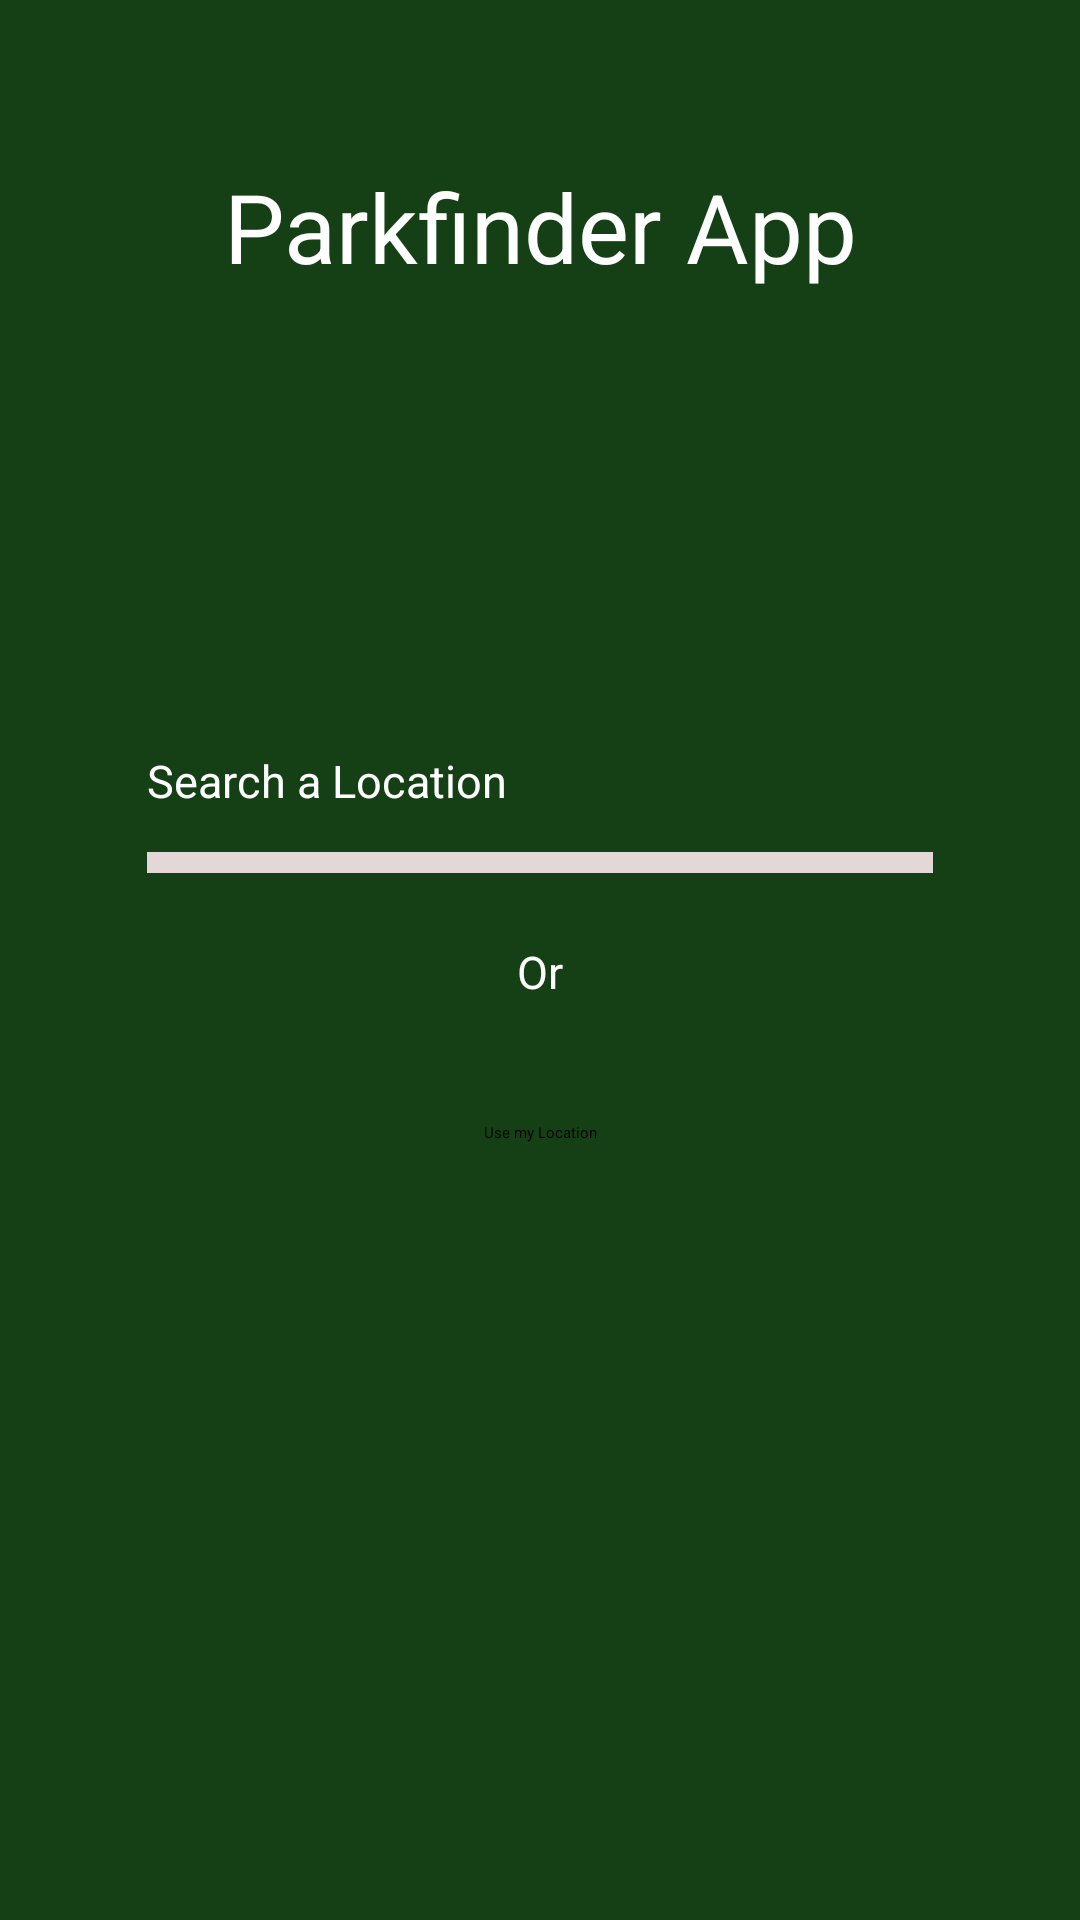

Write the Android layout XML for this screen, with the resource values it uses.
<!-- AndroidManifest.xml: application theme Theme.GroupProject -->
<!-- res/layout/location_search.xml -->
<?xml version="1.0" encoding="utf-8"?>
<androidx.constraintlayout.widget.ConstraintLayout xmlns:android="http://schemas.android.com/apk/res/android"
    xmlns:app="http://schemas.android.com/apk/res-auto"
    xmlns:tools="http://schemas.android.com/tools"
    android:layout_width="match_parent"
    android:layout_height="match_parent"
    android:background="@color/green"
    tools:context=".LocationSearchActivity">

    <TextView
        android:id="@+id/homeScreenAppTitleTextView"
        android:layout_width="0dp"
        android:layout_height="wrap_content"
        android:layout_marginTop="54dp"
        android:text="@string/app_name"
        android:textAlignment="center"
        android:textColor="#FFFFFF"
        android:textSize="32sp"
        app:layout_constraintEnd_toEndOf="parent"
        app:layout_constraintStart_toStartOf="parent"
        app:layout_constraintTop_toTopOf="parent" />

    <TextView
        android:id="@+id/searchTextView"
        android:layout_width="wrap_content"
        android:layout_height="wrap_content"
        android:layout_marginTop="153dp"
        android:layout_marginBottom="15dp"
        android:text="@string/Search"
        android:textColor="#FFFFFF"
        android:textSize="15sp"
        app:layout_constraintBottom_toTopOf="@+id/homeScreenSearchEditText"
        app:layout_constraintStart_toStartOf="@+id/homeScreenSearchEditText"
        app:layout_constraintTop_toBottomOf="@+id/homeScreenAppTitleTextView"
        app:layout_constraintVertical_bias="0.0" />

    <AutoCompleteTextView
        android:id="@+id/homeScreenSearchEditText"
        android:layout_width="0dp"
        android:layout_height="wrap_content"
        android:layout_marginStart="49dp"
        android:layout_marginTop="284dp"
        android:layout_marginEnd="49dp"
        android:background="#E3D7D7"
        app:layout_constraintEnd_toEndOf="parent"
        app:layout_constraintStart_toStartOf="parent"
        app:layout_constraintTop_toTopOf="parent" />
    <TextView
        android:id="@+id/response"
        android:textIsSelectable="true"
        android:layout_width="wrap_content"
        android:layout_height="wrap_content"/>

    <TextView
        android:id="@+id/textView3"
        android:layout_width="wrap_content"
        android:layout_height="wrap_content"
        android:layout_marginBottom="40dp"
        android:text="Or"
        android:textColor="#FFFFFF"
        android:textSize="15sp"
        app:layout_constraintBottom_toTopOf="@+id/UseMyLocationButton"
        app:layout_constraintEnd_toEndOf="parent"
        app:layout_constraintStart_toStartOf="parent" />

    <Button
        android:id="@+id/UseMyLocationButton"
        android:layout_width="wrap_content"
        android:layout_height="wrap_content"
        android:layout_marginTop="83dp"
        android:text="@string/Button3"
        app:layout_constraintEnd_toEndOf="parent"
        app:layout_constraintStart_toStartOf="parent"
        app:layout_constraintTop_toBottomOf="@+id/homeScreenSearchEditText" />


</androidx.constraintlayout.widget.ConstraintLayout>
<!-- resources referenced by this layout -->
<resources>
  <color name="green">#153f15</color>
  <string name="Button3">Use my Location</string>
  <string name="Search">Search a Location</string>
  <string name="app_name">Parkfinder App</string>
</resources>
